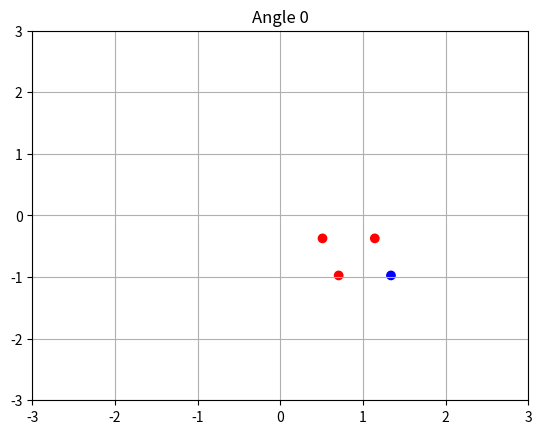

Recreate this plot in Python. (Note: this script raises an exception after producing the figure.)
#!/usr/bin/env python3

import numpy as np
import matplotlib.pyplot as plt

# 1)
S = np.array([[1.14412, -0.371748], [0.511667, -0.371748],
              [0.707107, -0.973249], [1.33956, -0.973249]])

colors = np.array(["red", "red", "red", "blue"])
x = S[:,0]
y = S[:,1]
plt.xlim(-3, 3)
plt.ylim(-3, 3)
plt.grid()
plt.title("Angle 0")
scatter = plt.scatter(x, y, c=colors)
plt.savefig("images/scatter_0.png")
scatter.remove()

# 2)
theta = np.pi * 2/5
R = np.array([[np.cos(theta), -np.sin(theta)],
              [np.sin(theta), np.cos(theta)]])

# This function translates the points such that the pivot point is the origin,
# performs a rotation by 2pi / 5 then translates those points back.
# This effecitvely rotates the points about the pivot.
def perform_rotation(points):
    rotate = lambda x: R @ x
    translate_to_origin = lambda x: x - points[-1]
    translate_back = lambda x: x + points[-1]
    return np.array(list(map(translate_back, map(rotate, map(translate_to_origin, points)))))

def graph_rotation(title, file_name, points):
    result = perform_rotation(points) 
    x = result[:,0]
    y = result[:,1]
    plt.title(title)
    scatter = plt.scatter(x, y, c=colors)
    plt.savefig(file_name)
    scatter.remove()
    return result

result1 = graph_rotation("Angle 2$\pi$ / 5", "images/scatter_1.png", S)
result2 = graph_rotation("Angle 4$\pi$ / 5", "images/scatter_2.png", result1)
result3 = graph_rotation("Angle 6$\pi$ / 5", "images/scatter_3.png", result2)
graph_rotation("Angle 8$\pi$ / 5", "images/scatter_4.png", result3)

# 3)
offsets = np.array([[-2.995, 0.973], [-1.851, -0.6015],
                    [-1.851, 2.548], [0, 0], [0, 1.9465]])

def get_translation_matrix(x, y):
    return np.array([[1, 0, x],
                     [0, 1, y],
                     [0, 0, 1]])

translation_matrices = list(map(get_translation_matrix, offsets[:,0], offsets[:,1]))
S1 = S.copy()
S1 = np.transpose(S1)
S1 = np.vstack([(S1), np.ones(len(S1[0]))])
for matrix in translation_matrices:
    S1 = matrix @ S1

plt.xlim(-8, -4)
plt.ylim(2, 6)
x = S1[0,:]
y = S1[1,:]
plt.title("Post Translation")
scatter = plt.scatter(x, y, c=colors)
plt.savefig("images/translated_scatter_0.png")

# 4)
plt.title("Post Translation Rotations")

def perform_rotation_trans(points):
    result = perform_rotation(points) 
    x = result[:,0]
    y = result[:,1]
    plt.scatter(x, y, c=colors)
    return result

S1 = S1[:-1,:]
result1 = perform_rotation_trans(np.transpose(S1))
result2 = perform_rotation_trans(result1)
result3 = perform_rotation_trans(result2)
perform_rotation_trans(result3)
plt.savefig("images/translated_scatter_1.png")
# I observe that the points are rotating around the pivot point, as expected.
# It's also to note that each step requires only one matrix multilication. You can
# dot the rotation matrix with itself "n" times to rotate the points much more efficiently.
# This is a similar concept used in markov chains and random walks. This pattern can be extended to
# perform arbitrary rotations quite efficiently.

# 5)
m = []
for i in range(-3, 4):
    for j in range(-3, 4):
        for k in range(-3, 4):
            m.append([i,j,k])

# 6)
M = np.array(m)
T = np.array([[-1, -1, 0], [1, -1, 0], [0, 1, -1]])
points = np.transpose(M @ T)

# 7)
A = np.array([[3, 2, 1],
              [1, 0, 0],
              [0, 1, 0]])

# do gram schmidt on A and rearrange coordinates so it's [x,y,z] again
A_gs = np.linalg.qr(A)[0]
A_gs_moved = np.array([A_gs[1], A_gs[2], A_gs[0]])

# projection matrix with d = distance between (3,2,1) and (0,0,0)
P = np.array([[1, 0, 0, 0],
              [0, 1, 0, 0],
              [0, 0, 0, 0],
              [0, 0, -1/3.741657, 1]])

with_perspective = A_gs_moved @ points
points = np.vstack([with_perspective, np.ones(len(points[0]))])

filtered = np.transpose(points)
filter_points = [True] * filtered.shape[0]
for c, v in enumerate(filtered):
    if v[2] > 0:
        filter_points[c] = False
    
post_filter = np.transpose(filtered[filter_points])

proj = P @ post_filter
for i in range(len(proj[0])):
    proj[:,i] /= proj[3,i]

x = proj[0,:]
y = proj[1,:]
plt.clf()
plt.scatter(x, y)
plt.savefig("images/projection.png")